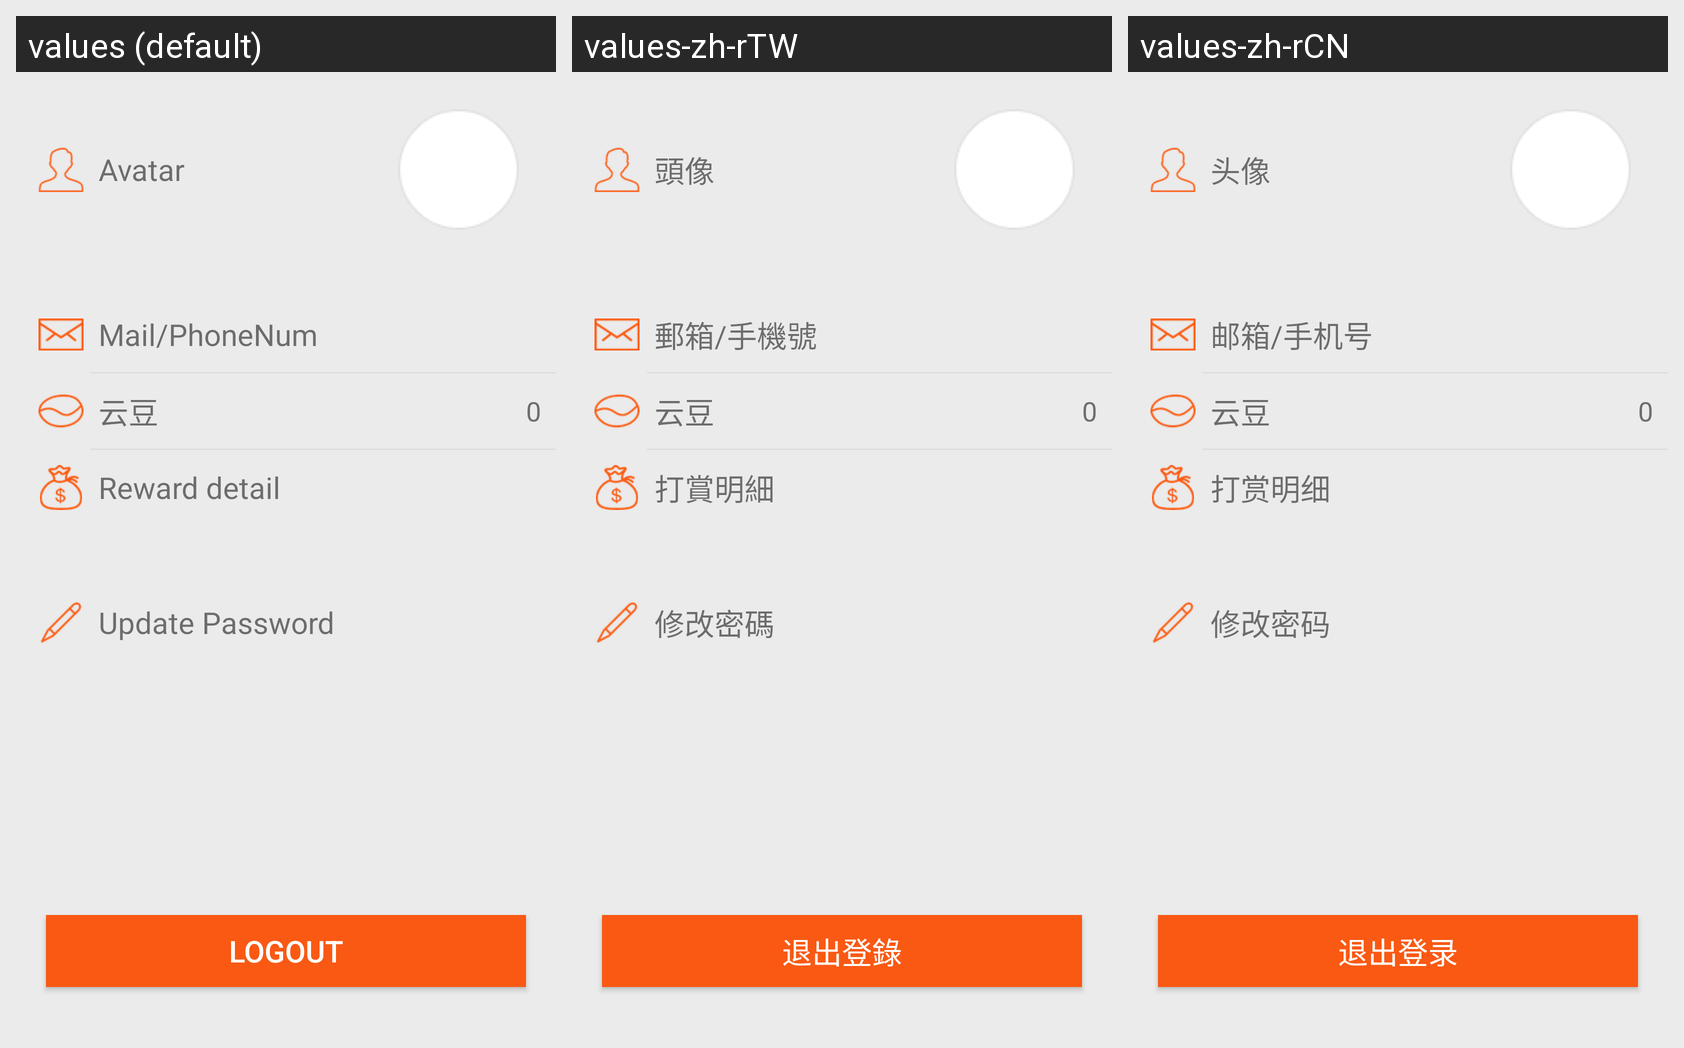

The Android screen above is rendered under several locales of the same app. Produce the string resources it draws, with the default and per-locale values.
Android screen res/layout/activity_user_info.xml rendered under 3 locales, left to right: values (default), values-zh-rTW, values-zh-rCN. Device: Nexus 5 (rendered at 1080×1920; each locale shown at half size, 540×960, under a caption strip naming it); theme AppTheme.
Strings drawn on this screen, with the default value and each locale's value (text and hints the layout hard-codes, and strings that could not be matched under every locale, appear in the picture but are not listed):

upload_photo_head
  values: Avatar
  values-zh-rTW: 頭像
  values-zh-rCN: 头像

login_account_hint
  values: Mail/PhoneNum
  values-zh-rTW: 郵箱/手機號
  values-zh-rCN: 邮箱/手机号

reward_info
  values: Reward detail
  values-zh-rTW: 打賞明細
  values-zh-rCN: 打赏明细

about_more_change_pwd
  values: Update Password
  values-zh-rTW: 修改密碼
  values-zh-rCN: 修改密码

about_more_login_out_text
  values: Logout
  values-zh-rTW: 退出登錄
  values-zh-rCN: 退出登录
